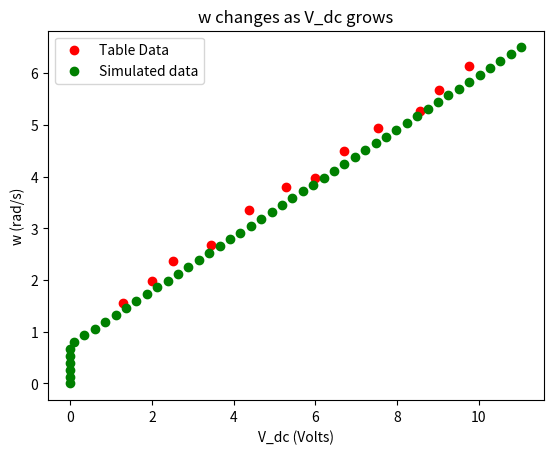

This chart was generated by the following Python code:
import matplotlib.pyplot as plt
import numpy as np



''' Part 1 : line of best fit for 0.B.2 '''
# Finding R_m
V_dcp = [0.57, 1.5, 2.12, 3.06, 4.12, 4.92, 6.43]
V_I = [0.04, 0.101, 0.136, 0.195, 0.250, 0.289, 0.344]
#VDC = R_m(I_dc) when the motor is still (this is because Vemf is dependent on w, and L_m is negligible)
#VDC is also not just VDCp. It is Vdcp - Vi
R_I = 1/6
def calculateRm(Vi, Vdcp, Ri):  
    Idc = Vi / Ri # current through the Ri resistor = current through motor
    Rm = (Vdcp-Vi) / Idc
    return Rm



R_m_values = [calculateRm(V_I[i], V_dcp[i], R_I) for i in range(len(V_dcp))]

#Average of the R_m values 
print(sum(R_m_values) / len(R_m_values))
# output 2.513764525079611

V_dc = np.array([V_dcp[i] - V_I[i] for i in range(len(V_dcp))])
I_dc = np.array([V_I[i] / R_I for i in range(len(V_I))])

Rms = [V_dc[i] / I_dc[i] for i in range(len(V_dc))]
slope, intercept = np.polyfit(I_dc, V_dc, 1) # creates a model for the line of best fit of the scatter plot
linear_fit = slope * I_dc + intercept

#plot settings
print("slope (R_m): ", slope) # this number is higher than just the average Rm values... interesting.
# # output: slope of line:  2.971048259215362
# fig, ax = plt.subplots()
# ax.scatter(I_dc, V_dc, label="data")
# ax.plot(I_dc, linear_fit, color="red", linestyle="dashed")
# ax.set_xlabel("I_dc (Amps)")
# ax.set_ylabel("V_dc (Volts)")
# ax.set_title("Linear fit of I_dc vs V_dc")
# plt.show()



''' Part 2: finding k, B, and Tint'''

# finding k, B, and T_int

# w = (2pi/ 960 )* fenc
# Tload = Tint + Text (assume Text = 0)

Vdcp = [1.55, 1.98, 2.36, 2.68, 3.36, 3.8, 3.97, 4.49, 4.94, 5.26, 5.67, 6.14]
Vi = [0.043, 0.049, 0.047, 0.052, 0.052, 0.055, 0.058, 0.059, 0.064, 0.067, 0.07, 0.071]
fenc = [198, 305, 386, 526, 667, 806, 917, 1025, 1150, 1310, 1380, 1490]
R_m = slope


# Vi / Ri = Idc 
V_emf = [float(Vdcp[i] - ((Vi[i]*R_m/R_I)+Vi[i]) ) for i in range(len(Vdcp))]
w_vals = [(2*np.pi * fenc[i] / 960) for i in range(len(fenc))]
w = np.array(w_vals)
k = np.array([V_emf[i] / w_vals[i] for i in range(len(V_emf))])

slope, intercept = np.polyfit(w, V_emf, 1) # creates a model for the line of best fit of the scatter plot
linear_fit = slope * w + intercept
print("slope (k-value):", slope)
k = slope
# output: slope (k-value): 0.46337067122057407

# k output
# plot settings
# fig, ax = plt.subplots()
# ax.scatter(w, V_emf, label="data")
# ax.plot(w, linear_fit, color="red", linestyle="dashed")
# ax.set_xlabel("w (radians/sec)")
# ax.set_ylabel("V_emf (Volts)")
# ax.set_title("Linear fit of V_emf vs w (to find average k)")
# plt.show()


# finding B and Tint

# T = J(dw/dt) + Bw + Tload
# in this case Tload = Tint because it is a free spinning motor with no external torque
# also, dw/dt = 0 because the motor is spinning at a constant speed
# so the new equation is T = Bw + Tint
# this is a simple line mx+b style linear equation
# k * I_dc = Bw + Tint

T = [k * Vi[i] / R_I for i in range(len(Vi))] # essentially k * I_dc for each of the points
# we already have an w array from above. 

slope, intercept = np.polyfit(w, T, 1) # creates a model for the line of best fit of the scatter plot
linear_fit = slope * w + intercept
# in this case, slope should be B, and Tint should be w
B = slope
Tint = intercept
print("B:",B)
print("Tint:",Tint)

# fig, ax = plt.subplots()
# ax.scatter(w, T, label="data")
# ax.plot(w, linear_fit, color="red", linestyle="dashed")
# ax.set_xlabel("w (radians/sec)")
# ax.set_ylabel("T (N*m)")
# ax.set_title("Linear fit of T vs w (to find Tint and B)")
# plt.show()


'''Part 3: solving for J using diff eq'''
# i wrote down my thoughts in comments for this part. 
# w(t) = Ke^(-Bt/J) - Tint/B
# using the previously determined values for Tint and B, we can start to solve the equation. first of all, fenc = 1490. 
# this means that w = (2pi / 960 ) * 1490. 
w_full_speed = np.pi * 2 * 1490 / 960
# also, the initial V_dc of the solution (after the drop off) is about 5 V (this is at w(0))
V_dc_init = 5
# and, the delay until the motor loses all of its speed, tau, is 3.4 s
tau = 3.4
# since Tint and B are constants, not depending on the motor speed, we can determine their value. We will call this z for now
z = Tint/ B
# now, at a time tau after the motor has been running, the w value = 0 making the equation: 
# w(tau) = 0 = (w_full_speed + z)e^(-B(tau)/J) - z
# this can be rearranged: 
# z /(w_full_speed + z) = e ^ (-B(tau)/J) (we are going to rename the left side to "left")
left = z / (w_full_speed + z)
# ln(left) = -B(tau)/J
# J = -B(tau)/ln(left)
J= -1*B*(tau)/(np.log(left)) # np.log is actually an ln function : https://stackoverflow.com/questions/10593100/how-do-you-do-natural-logs-e-g-ln-with-numpy-in-python -> i checked this by doing np.log(np.e)
print(J)


'''Plotting simulation data along other data.'''
sim_V_dcp = [
    0,
    0.132653061224489998704,
    0.265306122448979997408,
    0.397959183673469996112,
    0.530612244897959994816,
    0.6632653061224500490312,
    0.795918367346939992224,
    0.9285714285714299354169,
    1.061224489795919989632,
    1.1938775510204100438472,
    1.3265306122449000980623,
    1.4591836734693899302329,
    1.591836734693879984448,
    1.7244897959183700386632,
    1.8571428571428598708337,
    1.9897959183673499250489,
    2.122448979591839979264,
    2.2551020408163298114346,
    2.3877551020408200876943,
    2.5204081632653099198649,
    2.6530612244898001961246,
    2.7857142857142900282952,
    2.9183673469387798604657,
    3.0510204081632701367255,
    3.183673469387759968896,
    3.3163265306122498010666,
    3.4489795918367400773263,
    3.5816326530612299094969,
    3.7142857142857197416674,
    3.8469387755102100179272,
    3.9795918367346998500977,
    4.1122448979591901263575,
    4.244897959183679958528,
    4.3775510204081697906986,
    4.5102040816326596228691,
    4.6428571428571503432181,
    4.7755102040816401753887,
    4.9081632653061300075592,
    5.0408163265306198397298,
    5.1734693877551096719003,
    5.3061224489796003922493,
    5.4387755102040902244198,
    5.5714285714285800565904,
    5.7040816326530698887609,
    5.8367346938775597209315,
    5.969387755102049553102,
    6.102040816326540273451,
    6.2346938775510301056215,
    6.3673469387755199377921,
    6.5000000000000097699626
]
sim_w_vals= [ 
    0,
    0, 
    0, 
    0, 
    0, 
    0, 
    0.0880472161294149208155, 
    0.3428123077455788592083, 
    0.5975773993617430335235, 
    0.8523424909779071523275, 
    1.1071075825940712711315, 
    1.3618726742102351678909, 
    1.6166377658263992866949, 
    1.871402857442563405499 , 
    2.1261679490587273022584, 
    2.380933040674891643107 , 
    2.6356981322910555398664, 
    2.8904632239072194366258, 
    3.1452283155233842215637, 
    3.3999934071395476742339, 
    3.6547584987557124591717, 
    3.9095235903718759118419, 
    4.1642886819880402526906, 
    4.4190537736042037053608, 
    4.6738188652203689343878, 
    4.9285839568365314988796, 
    5.1833490484526967279066, 
    5.4381141400688610687553, 
    5.6928792316850236332471, 
    5.9476443233011888622741, 
    6.2024094149173532031227, 
    6.4571745065335166557929, 
    6.7119395981496809966416, 
    6.9667046897658453374902, 
    7.2214697813820087901604, 
    7.4762348729981740191874, 
    7.7309999646143374718577, 
    7.9857650562305018127063, 
    8.2405301478466643771981, 
    8.4952952394628287180467, 
    8.7500603310789948352522, 
    9.0048254226951591761008, 
    9.2595905143113217405926, 
    9.5143556059274860814412, 
    9.7691206975436504222898, 
    10.023885789159812986782, 
    10.278650880775979103987, 
    10.533415972392143444836,
    10.788181064008306009327,
    11.042946155624470350176
]


assert(len(sim_w_vals)== len(sim_V_dcp))
Vdcp = [1.55, 1.98, 2.36, 2.68, 3.36, 3.8, 3.97, 4.49, 4.94, 5.26, 5.67, 6.14]
Vi = [0.043, 0.049, 0.047, 0.052, 0.052, 0.055, 0.058, 0.059, 0.064, 0.067, 0.07, 0.071]
fenc = [198, 305, 386, 526, 667, 806, 917, 1025, 1150, 1310, 1380, 1490]
table_V = np.array(Vdcp)
table_w = np.array([(2*np.pi * fenc[i] / 960) for i in range(len(fenc))])
sim_V = np.array(sim_V_dcp)
sim_w = np.array(sim_w_vals)

fig, ax = plt.subplots()
ax.scatter(table_w, table_V, color="red", label="Table Data")
ax.scatter(sim_w, sim_V, color="Green", label="Simulated data")
ax.set_xlabel("V_dc (Volts)")
ax.set_ylabel("w (rad/s)")
ax.set_title("w changes as V_dc grows")

plt.legend()
plt.show()

